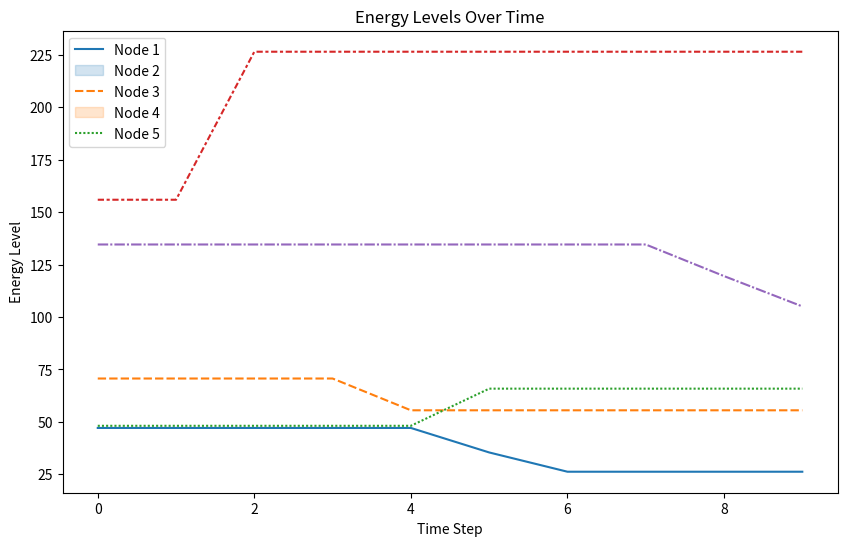
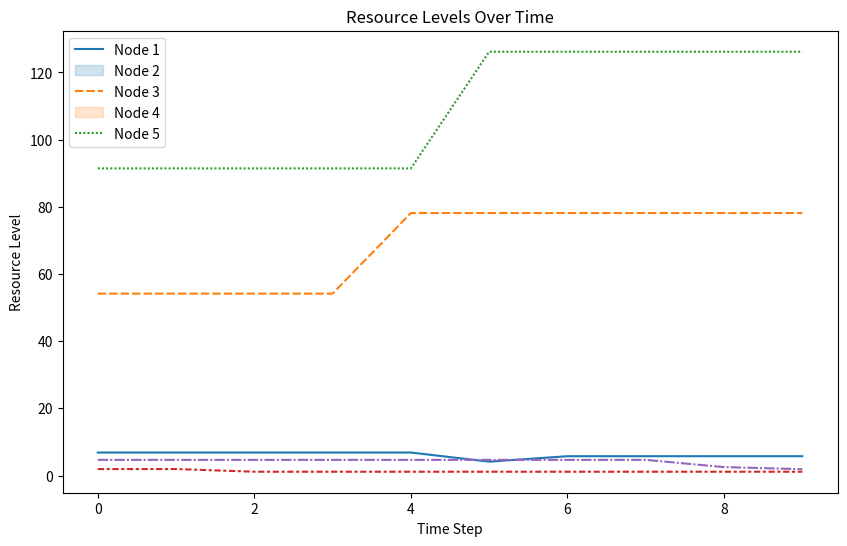
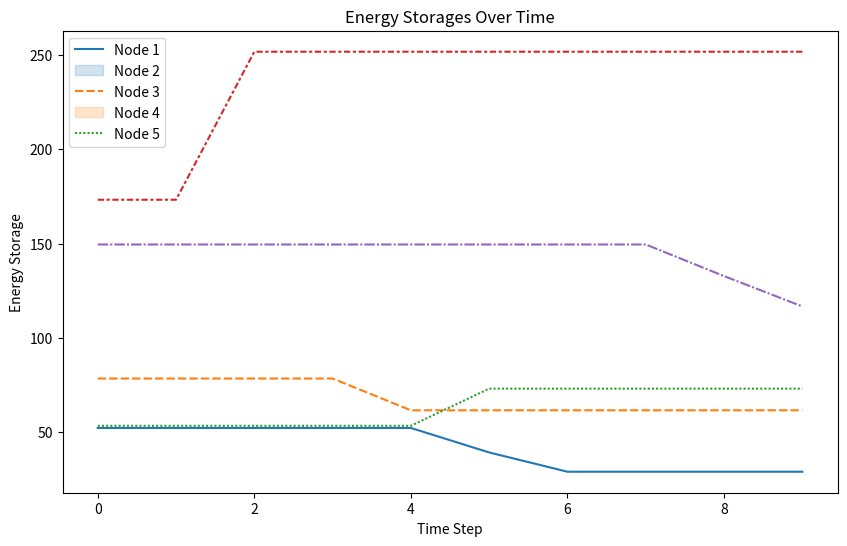
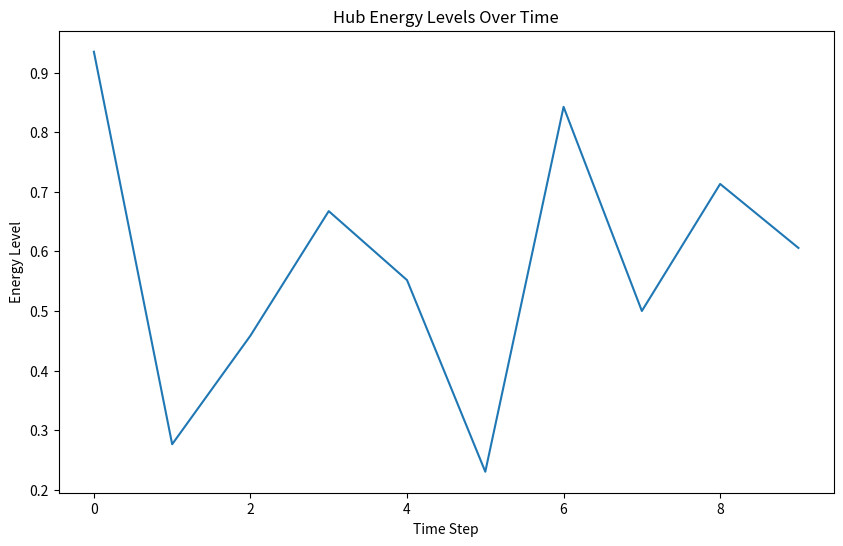
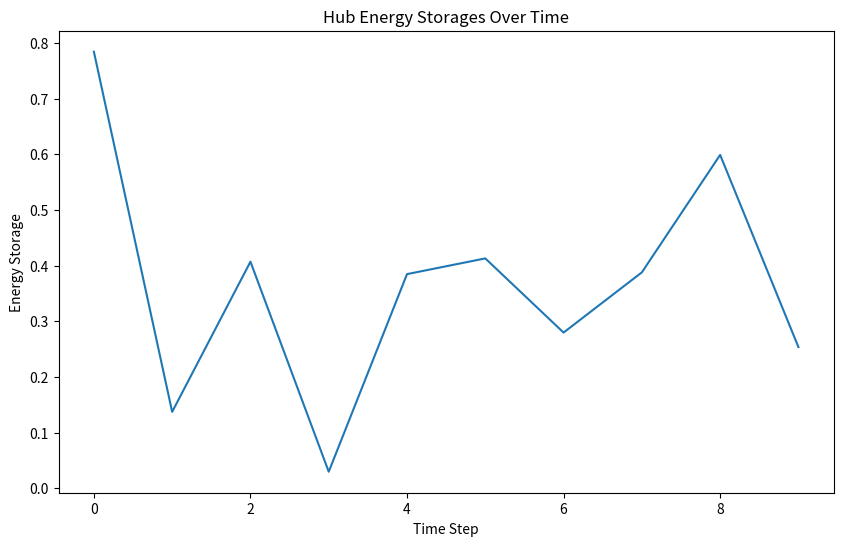

The matplotlib source for these figures, in order:
import numpy as np
import random
import matplotlib.pyplot as plt
import seaborn as sns
class Node:
    """
    Base class for all nodes in the network.
    """
    def __init__(self, energy_capacity, failure_probability=0.3, demand_change_probability=0.2, repair_probability=0.5):
        """
        Initialize the node with energy capacity, failure probability, demand change probability, and repair probability.
        """
        self.energy_capacity = energy_capacity
        self.energy_level = 0
        self.energy_history = []  # Store energy reception history
        self.energy_storage = 0  # Store received energy
        self.failure_probability = failure_probability  # Probability of node failure
        self.demand_change_probability = demand_change_probability  # Probability of change in energy demand
        self.repair_probability = repair_probability  # Probability of node repair
        self.failure_mode = "random"  # Node failure mode (random, periodic, etc.)

    def receive_energy(self, energy_signal):
        """
        Receive energy from the hub or other nodes.
        """
        optimized_energy = self.optimize_energy_reception(energy_signal)
        self.energy_level += optimized_energy
        self.energy_history.append(optimized_energy)  # Update energy history
        self.energy_storage += optimized_energy  # Store received energy

    def optimize_energy_reception(self, energy_signal):
        """
        Optimize energy reception using a moving average filter.
        """
        window_size = 5
        if len(self.energy_history) < window_size:
            return energy_signal
        else:
            avg_energy = np.mean(self.energy_history[-window_size:])
            return energy_signal * (1 + (avg_energy / self.energy_capacity))

    def predict_energy(self, state):
        """
        Predict energy demand using a moving average prediction model.
        """
        window_size = 5
        if len(self.energy_history) < window_size:
            return state * 0.8
        else:
            avg_energy = np.mean(self.energy_history[-window_size:])
            return avg_energy * 0.9 + state * 0.1

    def dedicate_energy(self, other_node):
        """
        Dedicate energy to other system networks.
        """
        energy_transfer = self.predict_energy(self.energy_level)
        other_node.receive_energy(energy_transfer)

    def check_failure(self):
        """
        Check if the node has failed.
        """
        if self.failure_mode == "random":
            if random.random() < self.failure_probability:
                self.energy_level = 0
                self.energy_storage = 0
                return True
        elif self.failure_mode == "periodic":
            if random.random() < 0.1:  # 10% chance of failure every 10 steps
                self.energy_level = 0
                self.energy_storage = 0
                return True
        return False

    def update_demand(self):
        """
        Update energy demand.
        """
        if random.random() < self.demand_change_probability:
            self.energy_capacity *= random.uniform(0.5, 1.5)
            return True
        else:
            return False

    def repair(self):
        """
        Repair the node.
        """
        if random.random() < self.repair_probability:
            self.energy_level = self.energy_capacity
            self.energy_storage = self.energy_capacity
            return True
        else:
            return False

    def strong_repair(self):
        """
        Strong repair: restore node to full capacity and reset failure probability.
        """
        self.energy_level = self.energy_capacity
        self.energy_storage = self.energy_capacity
        self.failure_probability = 0.01  # Reset failure probability to a low value
        return True

    def trade_energy(self, other_node):
        """
        Trade energy with another node.
        """
        energy_transfer = min(self.energy_level, other_node.energy_capacity - other_node.energy_level)
        self.energy_level -= energy_transfer
        other_node.energy_level += energy_transfer
        return energy_transfer

class Hub(Node):
    """
    Central hub of the network.
    """
    def __init__(self, energy_capacity):
        """
        Initialize the hub with energy capacity.
        """
        super().__init__(energy_capacity)
        self.nodes = []  # List of nodes connected to the hub

    def add_node(self, node):
        """
        Add a node to the hub.
        """
        self.nodes.append(node)

    def distribute_energy(self):
        """
        Distribute energy to connected nodes.
        """
        for node in self.nodes:
            energy_signal = random.random()
            node.receive_energy(energy_signal)
            self.energy_level = max(random.random(), self.energy_level - energy_signal)  # Update hub's energy level
            self.energy_storage = max(random.random(), self.energy_storage - energy_signal)  # Update hub's energy storage

class ElectricityNode(Node):
    """
    Electricity node.
    """
    def __init__(self, energy_level, resource_level):
        """
        Initialize the electricity node with energy level and resource level.
        """
        super().__init__(energy_level)
        self.resource_level = resource_level
        self.energy_history = []
        self.energy_storage = 0  # Initialize energy storage for ElectricityNode

    def update_demand(self):
        """
        Update energy demand based on a more complex model.
        """
        if random.random() < self.demand_change_probability:
            self.energy_capacity *= random.uniform(0.5, 1.5)
            self.resource_level *= random.uniform(0.5, 1.5)
            return True
        else:
            return False

class WaterNode(Node):
    """
    Water node.
    """
    def __init__(self, energy_level, resource_level):
        """
        Initialize the water node with energy level and resource level.
        """
        super().__init__(energy_level)
        self.quality = 0.5  # default water quality
        self.resource_level = resource_level
        self.energy_history = []
        self.energy_storage = 0  # Initialize energy storage for WaterNode

    def update_demand(self):
        """
        Update energy demand based on a more complex model.
        """
        if random.random() < self.demand_change_probability:
            self.energy_capacity *= random.uniform(0.5, 1.5)
            self.resource_level *= random.uniform(0.5, 1.5)
            self.quality *= random.uniform(0.5, 1.5)
            return True
        else:
            return False

class GasNode(Node):
    """
    Gas node.
    """
    def __init__(self, energy_level, resource_level):
        """
        Initialize the gas node with energy level and resource level.
        """
        super().__init__(energy_level)
        self.resource_level = resource_level
        self.energy_history = []
        self.energy_storage = 0  # Initialize energy storage for GasNode

    def update_demand(self):
        """
        Update energy demand based on a more complex model.
        """
        if random.random() < self.demand_change_probability:
            self.energy_capacity *= random.uniform(0.5, 1.5)
            self.resource_level *= random.uniform(0.5, 1.5)
            return True
        else:
            return False

class TransportationNode(Node):
    """
    Transportation node.
    """
    def __init__(self, energy_capacity, speed, capacity, resource_level):
        """
        Initialize the transportation node with energy capacity, speed, capacity, and resource level.
        """
        super().__init__(energy_capacity)
        self.speed = speed
        self.capacity = capacity
        self.route = "default route"  # default transportation route
        self.resource_level = resource_level
        self.energy_history = []
        self.energy_storage = 0  # Initialize energy storage for TransportationNode

    def update_demand(self):
        """
        Update energy demand based on a more complex model.
        """
        if random.random() < self.demand_change_probability:
            self.energy_capacity *= random.uniform(0.5, 1.5)
            self.resource_level *= random.uniform(0.5, 1.5)
            self.speed *= random.uniform(0.5, 1.5)
            self.capacity *= random.uniform(0.5, 1.5)
            return True
        else:
            return False

    def trade_energy(self, other_node):
        """
        Trade energy with another node.
        """
        energy_transfer = min(self.energy_level, other_node.energy_capacity - other_node.energy_level)
        self.energy_level -= energy_transfer
        other_node.energy_level += energy_transfer
        return energy_transfer

class AuroraNetwork:
    """
    Aurora network.
    """
    def __init__(self, num_nodes):
        """
        Initialize the Aurora network with a specified number of nodes.
        """
        self.nodes = []
        self.hub = Hub(1000)  # Create a hub with 1000 energy capacity
        locations = ["City A", "City B", "City C", "City D", "City E"]
        weathers = ["Sunny", "Cloudy", "Rainy", "Windy", "Snowy"]
        for _ in range(num_nodes):
            node_type = random.choice(["Electricity", "Water", "Gas", "Transportation"])
            location = random.choice(locations)
            weather = random.choice(weathers)
            if node_type == "Electricity":
                node = ElectricityNode(100, 120)
            elif node_type == "Water":
                node = WaterNode(100, 10)
            elif node_type == "Gas":
                node = GasNode(100, 5)
            else:
                node = TransportationNode(100, 60, 50, 100)
            self.hub.add_node(node)  # Add node to the hub
            self.nodes.append(node)

    def simulate(self, num_steps):
        """
        Simulate the Aurora network for a specified number of steps.
        """
        for _ in range(num_steps):
            self.hub.distribute_energy()

            # Simulate energy reception and prediction at each node
            for node in self.nodes:
                energy_signal = random.random()
                node.receive_energy(energy_signal)
                node.predict_energy(node.energy_level)

                # Check for node failure
                if node.check_failure():
                    print(f"Node {node} has failed.")

                # Update energy demand
                if node.update_demand():
                    print(f"Energy demand at node {node} has changed.")

                # Strong repair: restore node to full capacity and reset failure probability
                if node.strong_repair():
                    print(f"Node {node} has been strongly repaired.")

            # Simulate energy trading between nodes
            for i in range(len(self.nodes)):
                for j in range(i+1, len(self.nodes)):
                    if hasattr(self.nodes[i], 'trade_energy'):
                        energy_transfer = self.nodes[i].trade_energy(self.nodes[j])
                        print(f"Node {self.nodes[i]} traded {energy_transfer} energy with node {self.nodes[j]}")

            # Simulate energy dissipation
            for node in self.nodes:
                node.energy_level *= 0.9  # 10% energy dissipation
class AuroraBorealis:
    def __init__(self):
        self.energy_level = 1000  # Initial energy level of the Aurora Borealis
        self.energy_fluctuation = 0.1  # Fluctuation in energy level (10%)

    def simulate(self):
        # Simulate the energy fluctuation of the Aurora Borealis
        self.energy_level *= (1 + np.random.uniform(-self.energy_fluctuation, self.energy_fluctuation))

class CosmicEnergyExtractor:
    def __init__(self, efficiency):
        self.efficiency = efficiency  # Efficiency of the cosmic energy extractor

    def extract_energy(self, aurora_energy):
        # Extract cosmic energy from the Aurora Borealis
        return aurora_energy * self.efficiency

class CosmicWaveNotificationSystem:
    def __init__(self, pattern):
        self.pattern = pattern  # Notification pattern

    def detect_cosmic_wave(self, energy_level):
        # Detect cosmic wave pattern
        wave_pattern = np.array([1, 0, 1, 1, 0, 1])  # Example pattern
        if np.allclose(energy_level % 10, wave_pattern):
            return True
        else:
            return False

    def send_notification(self):
        # Send a notification
        print("Aurora Event Detected through Cosmic Waves!")

class Simulation:
    def __init__(self, num_steps):
        self.num_steps = num_steps
        self.aurora = AuroraBorealis()
        self.extractor = CosmicEnergyExtractor(0.2)  # 20% efficiency
        self.cosmic_energy = 0
        self.notification_system = CosmicWaveNotificationSystem(np.array([1, 0, 1, 1, 0, 1]))  # Notification pattern

    def run(self):
        for _ in range(self.num_steps):
            self.aurora.simulate()
            extracted_energy = self.extractor.extract_energy(self.aurora.energy_level)
            self.cosmic_energy += extracted_energy
            print(f"Step {_+1}: Aurora Energy Level = {self.aurora.energy_level:.2f}, Extracted Energy = {extracted_energy:.2f}, Total Cosmic Energy = {self.cosmic_energy:.2f}")

            # Detect cosmic wave pattern
            if self.notification_system.detect_cosmic_wave(self.aurora.energy_level):
                self.notification_system.send_notification()
# Create an Aurora network with 5 nodes
num_nodes = 5
aurora_network = AuroraNetwork(num_nodes)
# Simulate the network for 10 steps
aurora_network.simulate(10)


# Print the network status
for node in aurora_network.nodes:
    print(f"Node {node}: {node.__class__.__name__} - Energy Level: {str(node.energy_level)}, Resource Level: {str(node.resource_level)}, Energy Storage: {str(node.energy_storage)}")

#
print(f"Hub: Energy Level: {str(aurora_network.hub.energy_level)}, Energy Storage: {str(aurora_network.hub.energy_storage)}")
num_steps = 10
energy_levels = np.zeros((num_nodes, num_steps))
resource_levels = np.zeros((num_nodes, num_steps))
energy_storages = np.zeros((num_nodes, num_steps))
hub_energy_levels = np.zeros(num_steps)
hub_energy_storages = np.zeros(num_steps)

for i in range(num_steps):
    aurora_network.simulate(1)
    for j, node in enumerate(aurora_network.nodes):
        energy_levels[j, i] = node.energy_level
        resource_levels[j, i] = node.resource_level
        energy_storages[j, i] = node.energy_storage
    hub_energy_levels[i] = aurora_network.hub.energy_level
    hub_energy_storages[i] = aurora_network.hub.energy_storage

# Plot energy levels over time
plt.figure(figsize=(10, 6))
sns.lineplot(data=energy_levels.T)
plt.xlabel('Time Step')
plt.ylabel('Energy Level')
plt.title('Energy Levels Over Time')
plt.legend([f'Node {i+1}' for i in range(num_nodes)])
plt.show()

# Plot resource levels over time
plt.figure(figsize=(10, 6))
sns.lineplot(data=resource_levels.T)
plt.xlabel('Time Step')
plt.ylabel('Resource Level')
plt.title('Resource Levels Over Time')
plt.legend([f'Node {i+1}' for i in range(num_nodes)])
plt.show()

# Plot energy storages over time
plt.figure(figsize=(10, 6))
sns.lineplot(data=energy_storages.T)
plt.xlabel('Time Step')
plt.ylabel('Energy Storage')
plt.title('Energy Storages Over Time')
plt.legend([f'Node {i+1}' for i in range(num_nodes)])
plt.show()

# Plot hub energy levels over time
plt.figure(figsize=(10, 6))
sns.lineplot(data=hub_energy_levels)
plt.xlabel('Time Step')
plt.ylabel('Energy Level')
plt.title('Hub Energy Levels Over Time')
plt.show()

# Plot hub energy storages over time
plt.figure(figsize=(10, 6))
sns.lineplot(data=hub_energy_storages)
plt.xlabel('Time Step')
plt.ylabel('Energy Storage')
plt.title('Hub Energy Storages Over Time')
plt.show()
simulation = Simulation(10)
simulation.run()